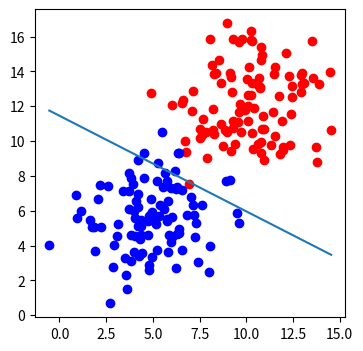

Write the Python code that produced this figure.
import numpy as np
import matplotlib.pyplot as plt

def draw(x1, x2):
    ln = plt.plot(x1, x2)
    
def sigmoid(score):
    return 1/(1 + np.exp(-score))

def calculate_error(line_parameters, points, y):
    m = points.shape[0]
    p = sigmoid(points * line_parameters)
    cross_entropy = -(1/m) * (np.log(p).T * y + np.log(1-p).T*(1-y))
    return cross_entropy

def gradient_descent(line_parameters, points, y, alpha):
    m = points.shape[0]
    for i in range(500):
        p = sigmoid(points * line_parameters)
        gradient = (points.T * (p - y)) * (alpha / m)
        line_parameters = line_parameters - gradient
        w1 = line_parameters.item(0)
        w2 = line_parameters.item(1)
        b = line_parameters.item(2)
        x1 = np.array([points[:, 0].min(), points[:, 0].max()])
        x2 = -b / w2 + x1 * (-w1 / w2)
    draw(x1, x2)

n_pts = 100
np.random.seed(0)
bias = np.ones(n_pts)
random_x1_values = np.random.normal(10, 2, n_pts)
random_x2_values = np.random.normal(12, 2, n_pts)
top_region = np.array([random_x1_values, random_x2_values, bias]).T
bottom_region = np.array([np.random.normal(5, 2, n_pts), np.random.normal(6, 2, n_pts), bias]).T
all_points = np.vstack((top_region, bottom_region))
line_parameters = np.matrix(np.zeros(3)).T
y = np.array([np.zeros(n_pts), np.ones(n_pts)]).reshape(n_pts * 2, 1)

_, ax = plt.subplots(figsize = (4,4))
ax.scatter(top_region[:, 0], top_region[:, 1], color = 'r')
ax.scatter(bottom_region[:, 0], bottom_region[:, 1], color = 'b')
gradient_descent(line_parameters, all_points, y, 0.06)

print(calculate_error(line_parameters, all_points, y))



